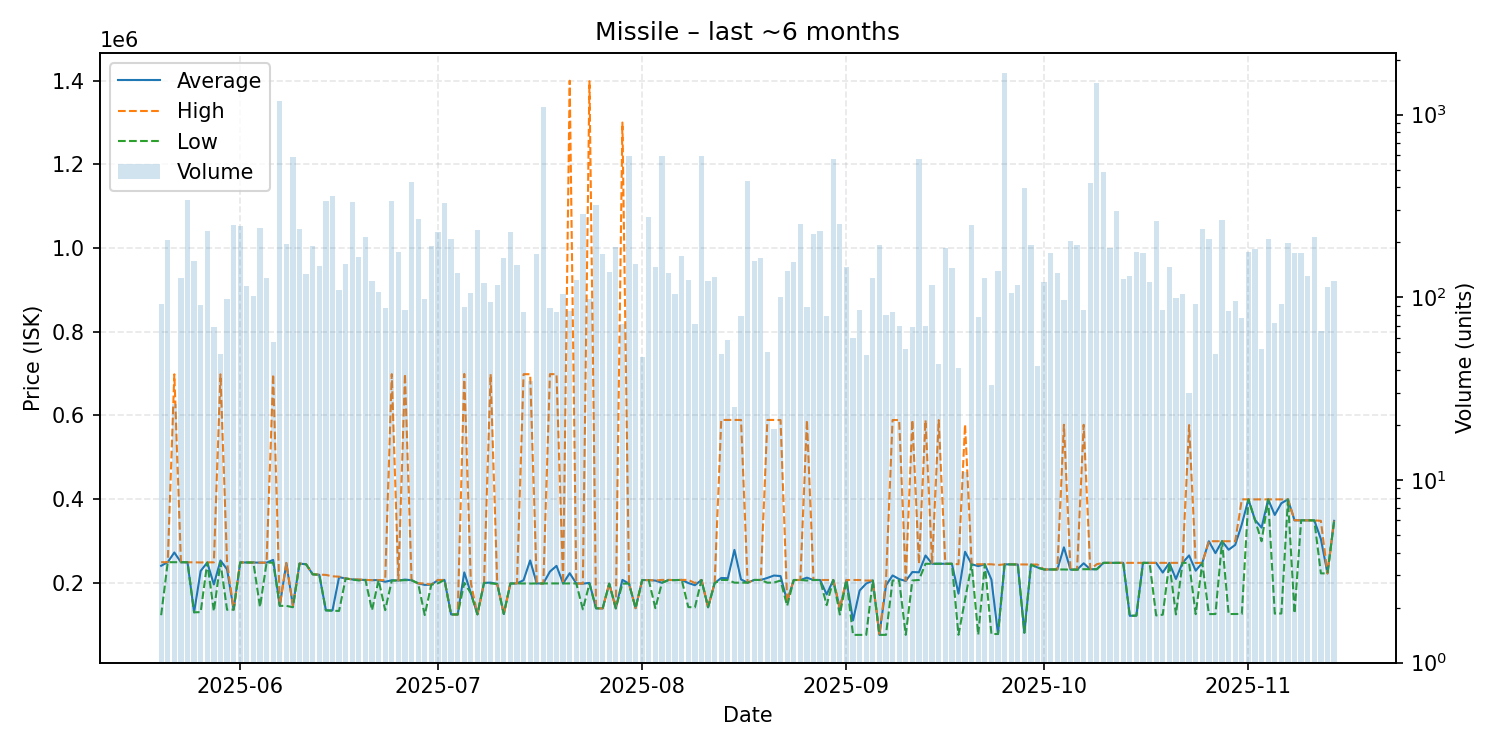

The data file committed next to this chart (first rows):
date, average, highest, lowest, order_count, volume
2025-05-20, 240168, 248800, 122000, 32, 92
2025-05-21, 248800, 248800, 248800, 32, 207
2025-05-22, 271996, 698000, 248700, 13, 26
2025-05-23, 248600, 248600, 248600, 30, 127
2025-05-24, 248600, 248600, 248600, 36, 340
2025-05-25, 128900, 248500, 128900, 25, 157
2025-05-26, 227965, 248100, 129400, 23, 91
2025-05-27, 248000, 248400, 247900, 36, 230
2025-05-28, 195572, 248400, 131400, 14, 69
2025-05-29, 252800, 698000, 248400, 12, 49
2025-05-30, 231947, 248200, 135100, 28, 98
2025-05-31, 135400, 135400, 135400, 34, 248
2025-06-01, 248200, 248200, 248200, 31, 244
2025-06-02, 248200, 248200, 248200, 22, 115
2025-06-03, 248000, 248000, 248000, 26, 101
2025-06-04, 247700, 247700, 141600, 41, 240
2025-06-05, 247700, 247700, 247700, 22, 127
2025-06-06, 254291, 698000, 247600, 23, 57
2025-06-07, 144500, 144900, 144400, 44, 1186
2025-06-08, 246600, 247100, 144400, 39, 195
2025-06-09, 144300, 144700, 141000, 33, 585
2025-06-10, 245400, 245500, 245400, 28, 235
2025-06-11, 243800, 243800, 243800, 32, 134
2025-06-12, 219800, 219800, 219800, 28, 192
2025-06-13, 218700, 219000, 218600, 36, 149
2025-06-14, 133600, 218400, 133600, 29, 338
2025-06-15, 133500, 215000, 132700, 37, 357
2025-06-16, 213000, 214200, 132250, 23, 109
2025-06-17, 209800, 209800, 209800, 21, 153
2025-06-18, 207600, 207700, 207500, 32, 331
2025-06-19, 206800, 207400, 205000, 42, 166
2025-06-20, 206400, 206400, 206400, 33, 213
2025-06-21, 205800, 205900, 134000, 26, 123
2025-06-22, 206000, 206000, 206000, 28, 107
2025-06-23, 201977, 205700, 134100, 22, 87
2025-06-24, 205600, 698400, 204800, 38, 337
2025-06-25, 205000, 205000, 204900, 23, 177
2025-06-26, 207207, 699000, 205700, 26, 85
2025-06-27, 205700, 205700, 205700, 35, 425
2025-06-28, 198200, 198200, 198200, 30, 269
2025-06-29, 194490, 198000, 122400, 17, 98
2025-06-30, 195000, 195000, 195000, 23, 190
2025-07-01, 205800, 206300, 198200, 34, 227
2025-07-02, 206300, 206300, 206300, 24, 330
2025-07-03, 124000, 124000, 124000, 22, 208
2025-07-04, 123600, 123600, 123600, 19, 136
2025-07-05, 224380, 698900, 199400, 27, 88
2025-07-06, 174800, 199400, 174750, 22, 106
2025-07-07, 124100, 124100, 124100, 32, 234
2025-07-08, 199300, 199300, 199300, 21, 120
2025-07-09, 199927, 698400, 198200, 21, 94
2025-07-10, 196900, 196900, 196900, 16, 116
2025-07-11, 124900, 124900, 124900, 17, 163
2025-07-12, 197800, 197800, 197800, 33, 228
2025-07-13, 198100, 198100, 198100, 30, 151
2025-07-14, 205693, 698300, 197900, 23, 83
2025-07-15, 252974, 698300, 197700, 19, 35
2025-07-16, 198000, 198000, 198000, 26, 172
2025-07-17, 198000, 198000, 198000, 22, 1097
2025-07-18, 226345, 698400, 198000, 25, 87
... 119 more rows
